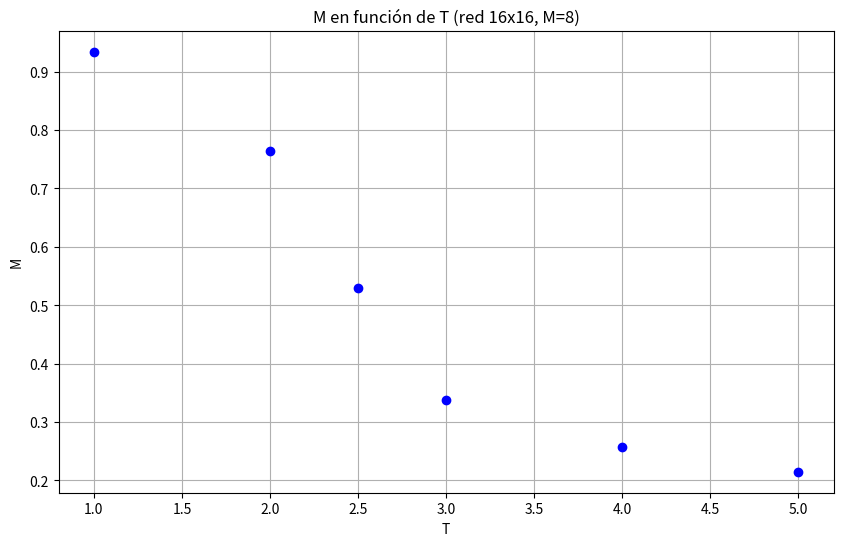

Source code (Python):
import matplotlib.pyplot as plt
import numpy as np

T = [1, 2, 2.5, 3, 4, 5]
M = [0.934, 0.764, 0.529, 0.338, 0.258, 0.215]


# Gráfica
plt.figure(figsize=(10, 6))
plt.plot(T, M, 'bo', label='Datos')  # Datos marcados con círculos azules
plt.xlabel('T')
plt.ylabel('M')
plt.title('M en función de T (red 16x16, M=8)')
plt.grid(True)
plt.show()